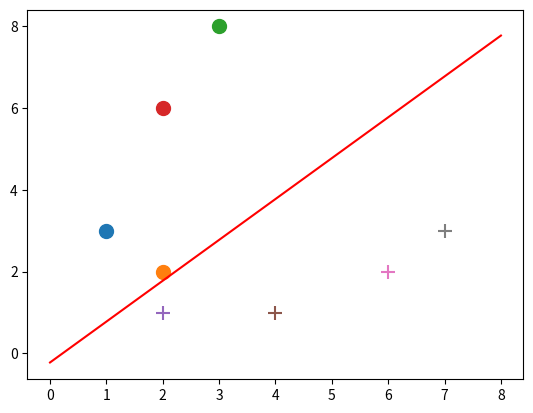

This chart was generated by the following Python code:
import numpy as np
import random
import matplotlib.pyplot as plt

def Newtrain(train_set):
    size = train_set.shape
    count = 0
    Newset = np.zeros((size[0], size[1]+1))
    for i in train_set:
        Newset[count] = np.append(i, 1)
        count += 1
    return Newset

def train(train_set, iteration_num, eta):
    m, n = np.shape(train_set)
    w = np.zeros((train_set.shape[1] - 1, 1))
    RNS = np.random.randint(1, m+1, (iteration_num, 1))
    i_count = 0
    for i in RNS:
        i_count += 1
        x = train_set[int(i)-1]
        x = np.reshape(x, (1, train_set.shape[1]))
        j_count = 0
        if x[0][0]*x[0, 1:].reshape((1, train_set.shape[1]-1))@w <= 0:
            for j in RNS[0:i_count, :].reshape((i_count,1)):
                if int(j) == int(i):
                    j_count += 1
            w += (eta*j_count*x[0][0]*x[0, 1:].reshape((1, train_set.shape[1]-1))).transpose()
    return w

def Visualization(train_set,w):
    plt.figure()
    x1 = np.linspace(0, 8, 100)
    x2 = (-w[-1]-w[0]*x1)/w[1]
    plt.plot(x1, x2, color='r', label='DualPerceptron')
    for i in range(train_set.shape[0]):
        if train_set[i][0] == 1:
            plt.scatter(train_set[i][1], train_set[i][2], s=100)
        else:
            plt.scatter(train_set[i][1], train_set[i][2], marker='+', s=100)
    plt.show()

if __name__ == '__main__':
    train_set1 = [[1, 1, 3], [1, 2, 2], [1, 3, 8], [1, 2, 6]]  # Positives
    train_set2 = [[-1, 2, 1], [-1, 4, 1], [-1, 6, 2], [-1, 7, 3]]  # Negatives
    train_set = train_set1 + train_set2  # concatenate
    train_set = np.array(train_set)
    NewTrain_set = Newtrain(train_set)
    weight = train(train_set=NewTrain_set, iteration_num=1000, eta=0.01)
    print(weight)
    Visualization(NewTrain_set, weight)

